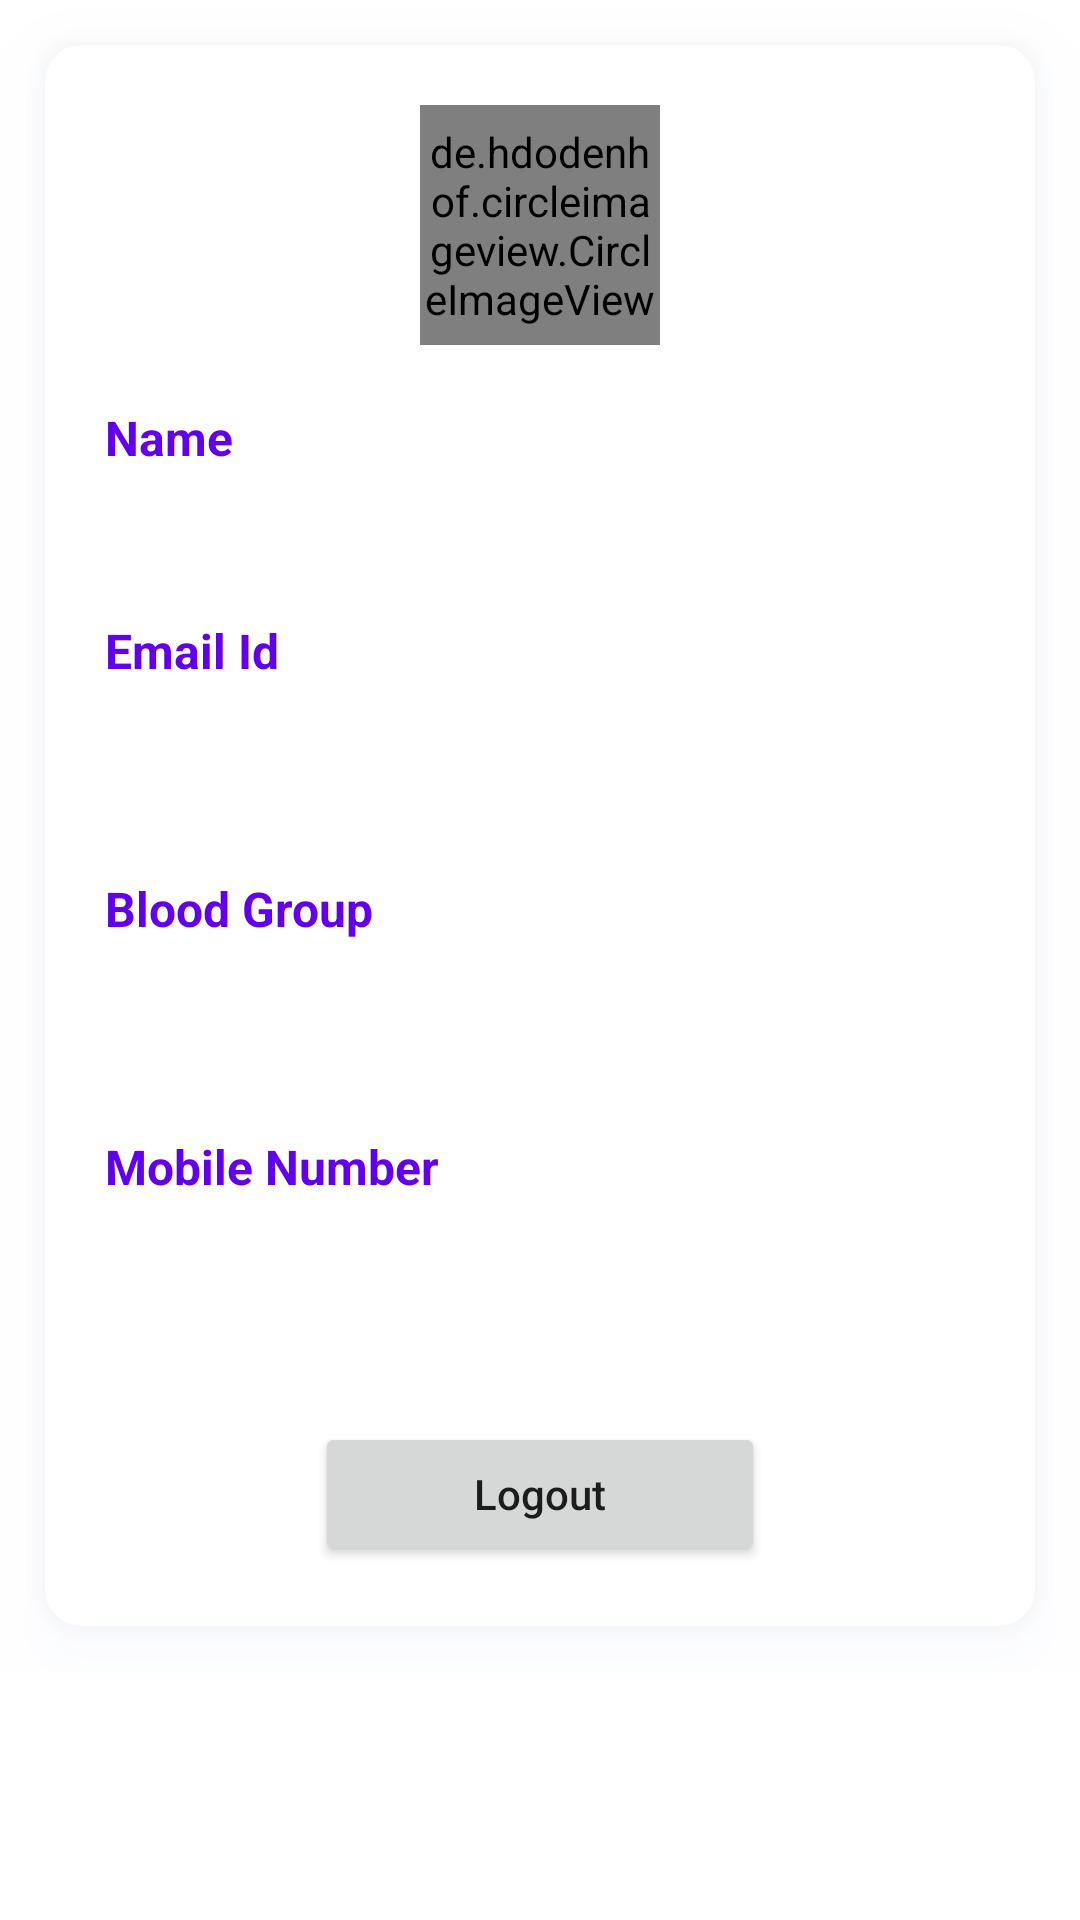

Reconstruct the res/layout file that produces this screen, plus the resources it refers to.
<!-- AndroidManifest.xml: application theme Theme.BloodBankManagementSystem -->
<!-- res/layout/fragment_profile.xml -->
<?xml version="1.0" encoding="utf-8"?>
<LinearLayout xmlns:android="http://schemas.android.com/apk/res/android"
    xmlns:tools="http://schemas.android.com/tools"
    android:layout_width="match_parent"
    android:layout_height="match_parent"
    xmlns:app="http://schemas.android.com/apk/res-auto"
    android:orientation="vertical"
    tools:context=".ui.ProfileFragment">


    <androidx.core.widget.NestedScrollView
        android:layout_width="match_parent"
        android:layout_height="wrap_content">

        <com.google.android.material.card.MaterialCardView
            android:layout_width="match_parent"
            android:layout_height="55dp"
            android:layout_marginHorizontal="10dp"
            android:layout_marginTop="80px"
            android:backgroundTint="@color/white"
            android:outlineSpotShadowColor="@color/card_elevation"
            app:cardCornerRadius="12dp"
            android:layout_margin="15dp"
            app:cardElevation="16dp">

            <LinearLayout
                android:layout_width="match_parent"
                android:layout_height="wrap_content"
                android:orientation="vertical"
                android:padding="20dp">

                <de.hdodenhof.circleimageview.CircleImageView
                    android:id="@+id/profile_image"
                    android:layout_width="80dp"
                    android:layout_height="80dp"
                    android:layout_gravity="center"
                    android:src="@drawable/user_profile"/>

                <LinearLayout
                    android:layout_width="match_parent"
                    android:layout_height="wrap_content"
                    android:layout_marginTop="20dp"
                    android:orientation="vertical">

                    <TextView
                        android:layout_width="wrap_content"
                        android:layout_height="wrap_content"
                        android:text="Name"
                        android:textColor="@color/purple_500"
                        android:textStyle="bold"
                        android:textSize="16sp"/>

                    <TextView
                        android:id="@+id/tvName"
                        android:layout_width="wrap_content"
                        android:layout_height="wrap_content"
                        android:layout_marginTop="5dp"
                        android:textColor="#3A4377"
                        android:textSize="18sp" />

                </LinearLayout>

                <LinearLayout
                    android:layout_width="match_parent"
                    android:layout_height="wrap_content"
                    android:layout_marginTop="20dp"
                    android:orientation="vertical">

                    <TextView
                        android:layout_width="wrap_content"
                        android:layout_height="wrap_content"
                        android:text="Email Id"
                        android:textColor="@color/purple_500"
                        android:textStyle="bold"
                        android:textSize="16sp"/>

                    <TextView
                        android:id="@+id/tvEmail"
                        android:layout_width="wrap_content"
                        android:layout_height="wrap_content"
                        android:layout_marginTop="20dp"
                        android:textColor="#3A4377"
                        android:textSize="18sp" />

                </LinearLayout>

                <LinearLayout
                    android:layout_width="match_parent"
                    android:layout_height="wrap_content"
                    android:layout_marginTop="20dp"
                    android:orientation="vertical">

                    <TextView
                        android:layout_width="wrap_content"
                        android:layout_height="wrap_content"
                        android:text="Blood Group"
                        android:textColor="@color/purple_500"
                        android:textStyle="bold"
                        android:textSize="16sp"/>

                    <TextView
                        android:id="@+id/tvBloodGroup"
                        android:layout_width="wrap_content"
                        android:layout_height="wrap_content"
                        android:layout_marginTop="20dp"
                        android:textColor="#3A4377"
                        android:textSize="18sp" />

                </LinearLayout>

                <LinearLayout
                    android:layout_width="match_parent"
                    android:layout_height="wrap_content"
                    android:layout_marginTop="20dp"
                    android:orientation="vertical">

                    <TextView
                        android:layout_width="wrap_content"
                        android:layout_height="wrap_content"
                        android:text="Mobile Number"
                        android:textColor="@color/purple_500"
                        android:textStyle="bold"
                        android:textSize="16sp"/>

                    <TextView
                        android:id="@+id/tvMobileNumber"
                        android:layout_width="wrap_content"
                        android:layout_height="wrap_content"
                        android:layout_marginTop="20dp"
                        android:textColor="#3A4377"
                        android:textSize="18sp" />

                </LinearLayout>

                <Button
                    android:id="@+id/btnLogout"
                    android:layout_width="150dp"
                    android:layout_height="wrap_content"
                    android:layout_gravity="center_horizontal"
                    android:layout_marginTop="30dp"
                    android:text="Logout"
                    android:textAllCaps="false" />

            </LinearLayout>

        </com.google.android.material.card.MaterialCardView>


    </androidx.core.widget.NestedScrollView>

</LinearLayout>
<!-- resources referenced by this layout -->
<resources>
  <color name="card_elevation">#E3E7FF</color>
  <color name="purple_500">#FF6200EE</color>
  <color name="white">#FFFFFFFF</color>
  <style name="Theme.BloodBankManagementSystem" parent="Theme.MaterialComponents.DayNight.DarkActionBar">
          
          <item name="colorPrimary">@color/purple_500</item>
          <item name="colorPrimaryVariant">@color/purple_700</item>
          <item name="colorOnPrimary">@color/white</item>
          
          <item name="colorSecondary">@color/teal_200</item>
          <item name="colorSecondaryVariant">@color/teal_700</item>
          <item name="colorOnSecondary">@color/black</item>
          
          <item name="android:statusBarColor">?attr/colorPrimaryVariant</item>
          
      </style>
  <color name="purple_700">#FF3700B3</color>
  <color name="teal_200">#FF03DAC5</color>
  <color name="teal_700">#FF018786</color>
  <color name="black">#FF000000</color>
</resources>
